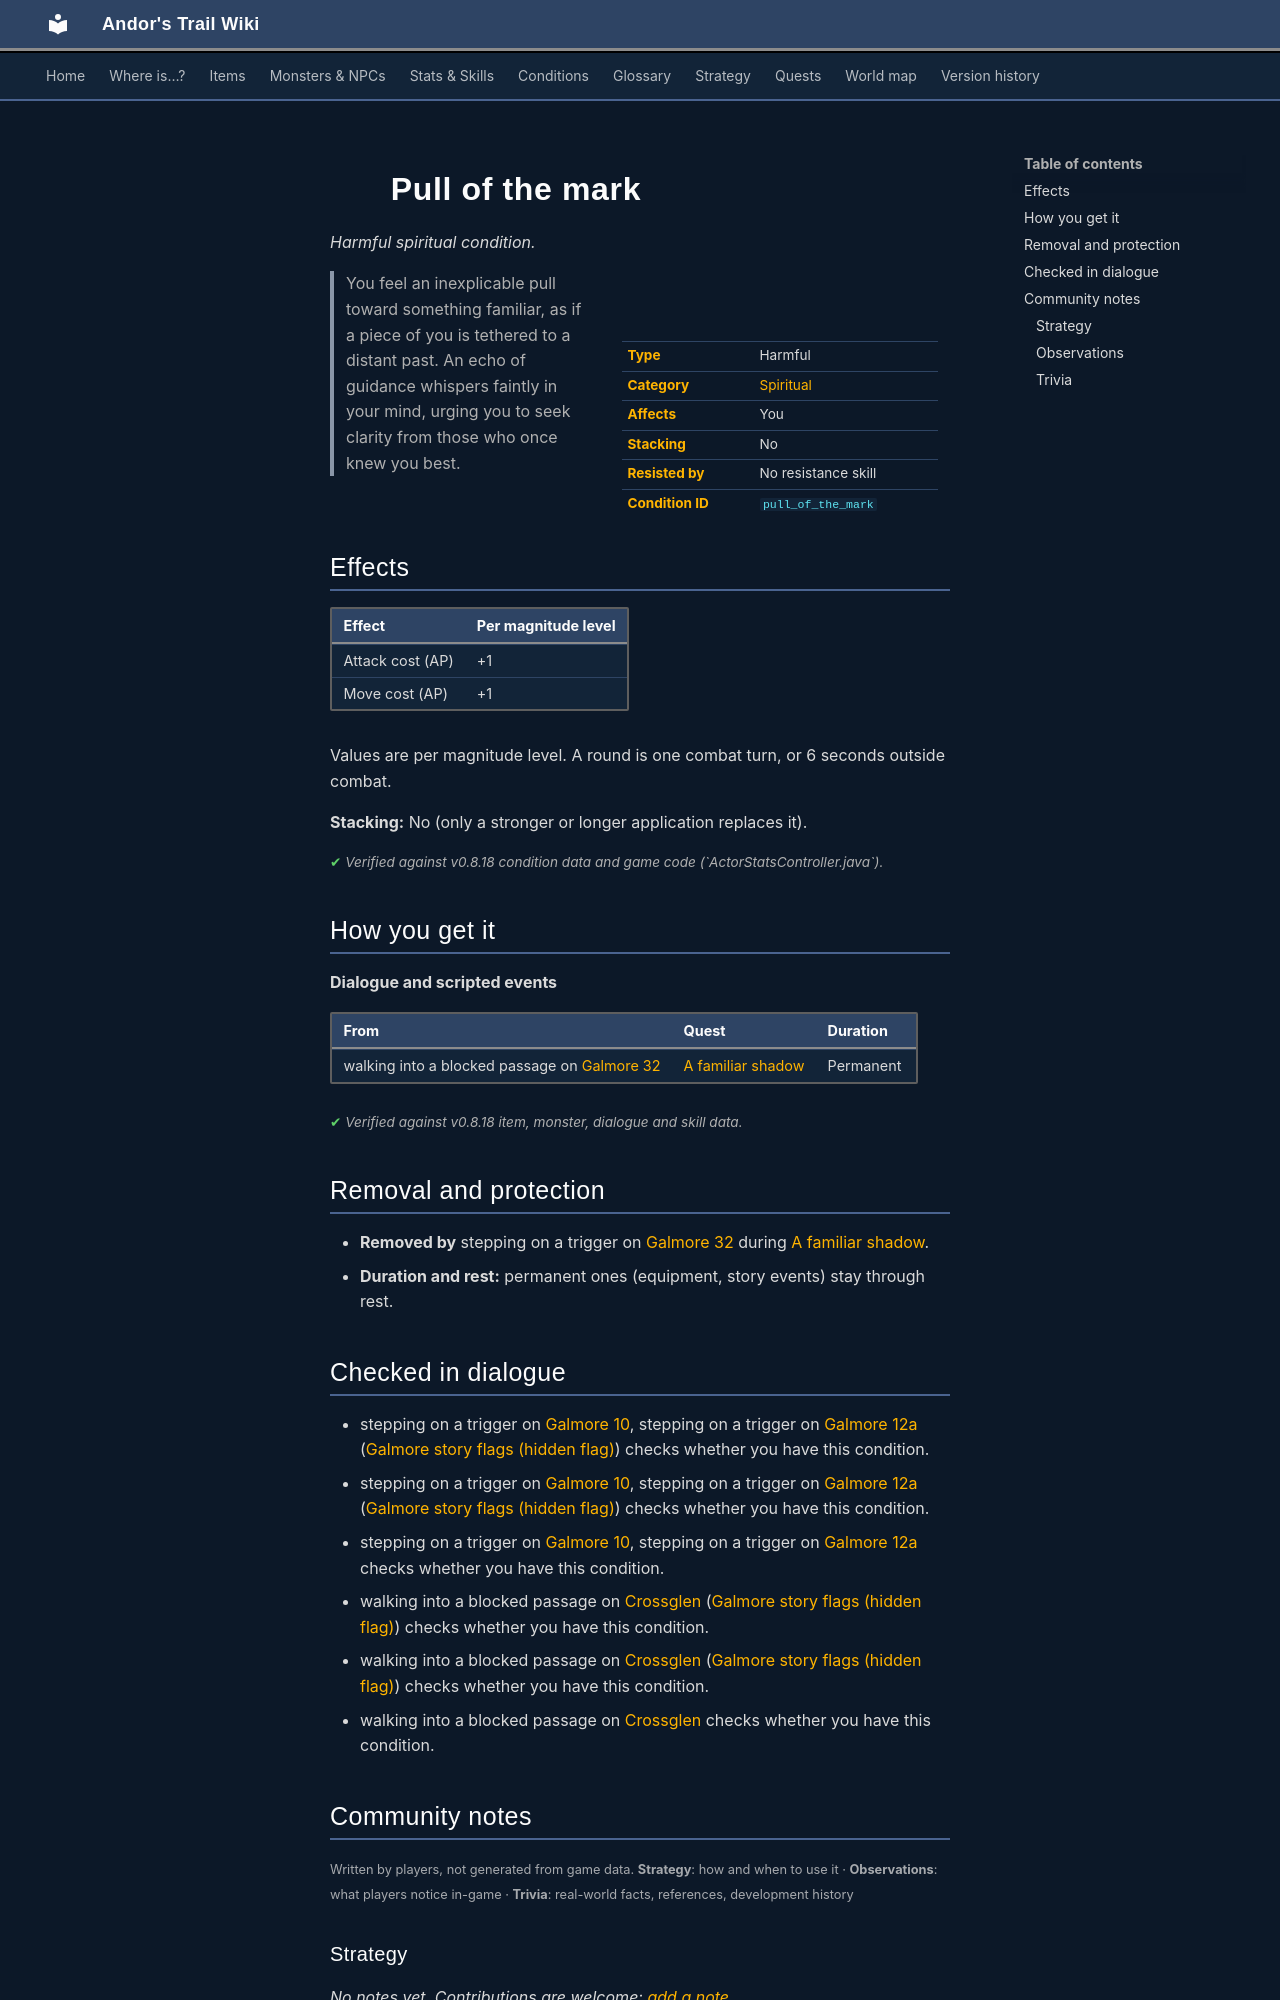

repository: asdfghjkl628/Andor-s-Trail-Wikiiii · page: conditions/pull_of_the_mark/index.html · generator: mkdocs

---
description: "Pull of the mark is a harmful spiritual condition in Andor's Trail: attack cost +1, move cost +1. Caused by: dialogue and events."
---

# ![](../assets/icons/conditions/actorconditions_newb_1.png){ .sprite } Pull of the mark

*Harmful spiritual condition.*

<div class="infobox" markdown>

<p class="ib-img"><img class="sprite" src="../../assets/icons/conditions/actorconditions_newb_1.png" alt=""></p>

| | |
|---|---|
| **Type** | Harmful |
| **Category** | [Spiritual](index.md#categories-and-resistance) |
| **Affects** | You |
| **Stacking** | No |
| **Resisted by** | No resistance skill |
| **Condition ID** | `pull_of_the_mark` |

</div>

> You feel an inexplicable pull toward something familiar, as if a piece of you is tethered to a distant past. An echo of guidance whispers faintly in your mind, urging you to seek clarity from those who once knew you best.

## Effects

| Effect | Per magnitude level |
|---|---|
| Attack cost (AP) | +1 |
| Move cost (AP) | +1 |

Values are per magnitude level. A round is one combat turn, or 6 seconds outside combat.

**Stacking:** No (only a stronger or longer application replaces it).


<p class="verified">Verified against v0.8.18 condition data and game code (`ActorStatsController.java`).</p>

## How you get it

**Dialogue and scripted events**

| From | Quest | Duration |
|---|---|---|
| walking into a blocked passage on [Galmore 32](../maps/galmore_32.md) | [A familiar shadow](../quests/familiar_shadow.md#stage-10) | Permanent |


<p class="verified">Verified against v0.8.18 item, monster, dialogue and skill data.</p>

## Removal and protection

- **Removed by** stepping on a trigger on [Galmore 32](../maps/galmore_32.md) during [A familiar shadow](../quests/familiar_shadow.md#stage-60).
- **Duration and rest:** permanent ones (equipment, story events) stay through rest.

## Checked in dialogue

- stepping on a trigger on [Galmore 10](../maps/galmore_10.md), stepping on a trigger on [Galmore 12a](../maps/galmore_12a.md) ([Galmore story flags (hidden flag)](../quests/galmore_nondisplayed.md#stage-1)) checks whether you have this condition.
- stepping on a trigger on [Galmore 10](../maps/galmore_10.md), stepping on a trigger on [Galmore 12a](../maps/galmore_12a.md) ([Galmore story flags (hidden flag)](../quests/galmore_nondisplayed.md#stage-2)) checks whether you have this condition.
- stepping on a trigger on [Galmore 10](../maps/galmore_10.md), stepping on a trigger on [Galmore 12a](../maps/galmore_12a.md) checks whether you have this condition.
- walking into a blocked passage on [Crossglen](../maps/crossglen.md) ([Galmore story flags (hidden flag)](../quests/galmore_nondisplayed.md#stage-1)) checks whether you have this condition.
- walking into a blocked passage on [Crossglen](../maps/crossglen.md) ([Galmore story flags (hidden flag)](../quests/galmore_nondisplayed.md#stage-2)) checks whether you have this condition.
- walking into a blocked passage on [Crossglen](../maps/crossglen.md) checks whether you have this condition.


## Community notes

<small>Written by players, not generated from game data. **Strategy**: how and when to use it · **Observations**: what players notice in-game · **Trivia**: real-world facts, references, development history</small>

### Strategy

*No notes yet. Contributions are welcome: [add a note](https://github.com/asdfghjkl628/Andor-s-Trail-Wikiiii/new/main/notes/conditions?filename=pull_of_the_mark.md&value=%23%23%20Strategy%0A%0A%3C%21--%20how%20and%20when%20to%20use%20it%20--%3E%0A%0A%23%23%20Observations%0A%0A%3C%21--%20what%20players%20notice%20in-game%20--%3E%0A%0A%23%23%20Trivia%0A%0A%3C%21--%20real-world%20facts%2C%20references%2C%20development%20history%20--%3E%0A).*

### Observations

*No notes yet. Contributions are welcome: [add a note](https://github.com/asdfghjkl628/Andor-s-Trail-Wikiiii/new/main/notes/conditions?filename=pull_of_the_mark.md&value=%23%23%20Strategy%0A%0A%3C%21--%20how%20and%20when%20to%20use%20it%20--%3E%0A%0A%23%23%20Observations%0A%0A%3C%21--%20what%20players%20notice%20in-game%20--%3E%0A%0A%23%23%20Trivia%0A%0A%3C%21--%20real-world%20facts%2C%20references%2C%20development%20history%20--%3E%0A).*
